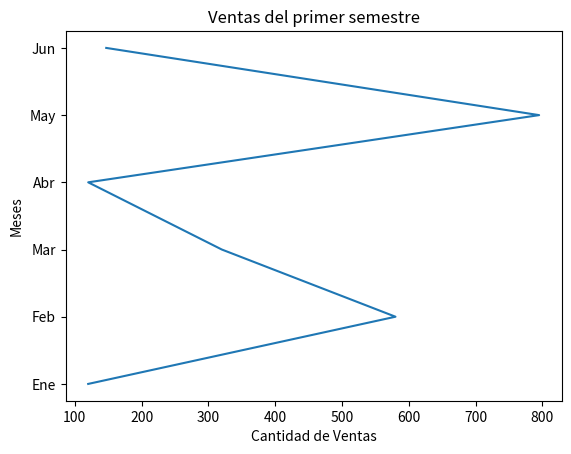

The matplotlib source for this figure:
import matplotlib.pyplot as plt

meses = ["Ene", "Feb", "Mar", "Abr", "May", "Jun"]
ventas = [120, 580, 320, 120, 795, 147]

plt.plot(ventas, meses)
plt.title("Ventas del primer semestre")
plt.ylabel("Meses")
plt.xlabel("Cantidad de Ventas")

plt.show()

plt.savefig("grafico_ventas2.png")

print("Gráfico guardado como 'grafico_ventas.png'")